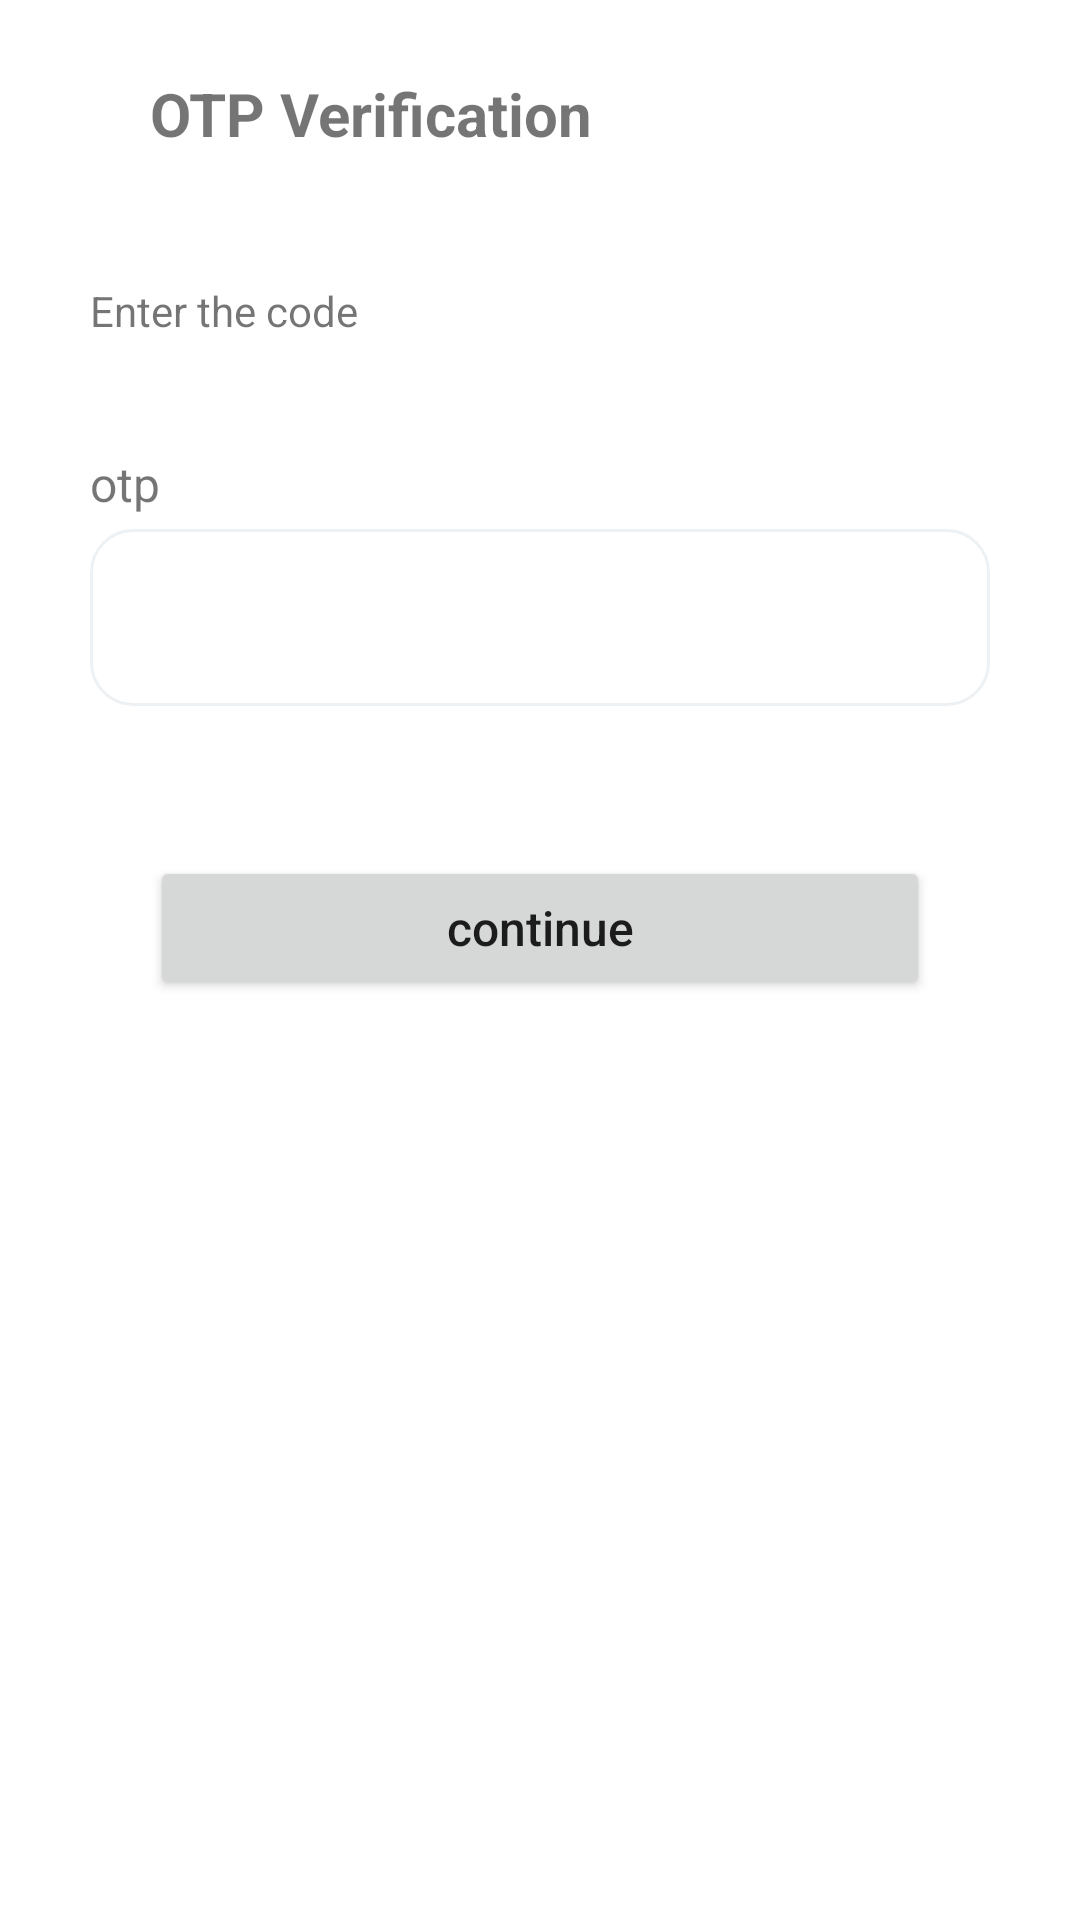

The Android layout XML behind this screen, and the referenced resources:
<!-- AndroidManifest.xml: application theme Theme.Donor -->
<!-- res/layout/activity_otpactivity.xml -->
<?xml version="1.0" encoding="utf-8"?>
<RelativeLayout xmlns:android="http://schemas.android.com/apk/res/android"
    xmlns:tools="http://schemas.android.com/tools"
    android:layout_width="match_parent"
    android:layout_height="match_parent"
    android:padding="10dp"
    tools:context=".account.OTPActivity">


    <LinearLayout
        android:layout_width="match_parent"
        android:layout_height="wrap_content"
        android:orientation="vertical">


        <include
            android:id="@+id/toolbar"
            layout="@layout/layout_top_app_bar" />


        
        <LinearLayout
            android:layout_width="match_parent"
            android:layout_height="wrap_content"
            android:layout_marginHorizontal="20dp"
            android:layout_marginVertical="30dp"
            android:orientation="vertical">

            <TextView
                android:layout_width="wrap_content"
                android:layout_height="wrap_content"
                android:includeFontPadding="false"
                android:text="Enter the code"
                android:lineSpacingExtra="2dp"
                android:textSize="14sp" />


            <TextView
                android:layout_marginTop="40dp"
                android:layout_width="wrap_content"
                android:layout_height="wrap_content"
                android:includeFontPadding="false"
                android:text="otp"
                android:textSize="16sp" />


            <EditText
                android:textColor="@color/black"
                android:id="@+id/etNumber"
                android:layout_width="match_parent"
                android:layout_height="wrap_content"
                android:layout_marginTop="5dp"
                android:background="@drawable/bg_edittext"
                android:inputType="phone"
                android:padding="20dp"
                
                android:textSize="14sp"
                android:maxLength="6" />

            <include layout="@layout/layout_spacer" />


            <Button
                android:id="@+id/btnContinue"
                android:layout_width="match_parent"
                android:layout_height="wrap_content"
                android:layout_gravity="center_horizontal"
                android:layout_margin="20dp"
                android:text="continue"
                android:textAllCaps="false"
                android:textSize="16sp" />


        </LinearLayout>


    </LinearLayout>



</RelativeLayout>
<!-- res/layout/layout_top_app_bar.xml (included above) -->
<?xml version="1.0" encoding="utf-8"?>
<LinearLayout xmlns:android="http://schemas.android.com/apk/res/android"
    xmlns:app="http://schemas.android.com/apk/res-auto"
    android:layout_width="match_parent"
    android:layout_height="?attr/actionBarSize"
    android:orientation="horizontal"
    android:gravity="center_vertical">

    <ImageView
        android:layout_width="wrap_content"
        android:layout_height="wrap_content"
        android:padding="20dp"
        android:id="@+id/back"/>
    <TextView
        android:textStyle="bold"
        android:layout_width="wrap_content"
        android:layout_height="wrap_content"
        android:text="OTP Verification"
        android:id="@+id/title"
        android:textSize="20sp"
        />
</LinearLayout>
<!-- res/layout/layout_spacer.xml (included above) -->
<?xml version="1.0" encoding="utf-8"?>
<LinearLayout xmlns:android="http://schemas.android.com/apk/res/android"
    xmlns:app="http://schemas.android.com/apk/res-auto"
    android:layout_width="match_parent"
    android:layout_height="wrap_content">
    <View
        android:layout_width="match_parent"
        android:layout_height="30dp" />
</LinearLayout>
<!-- resources referenced by this layout -->
<resources>
  <color name="black">#FF000000</color>
  <!-- drawable bg_edittext (drawable) -->
  <shape android:shape="rectangle" xmlns:android="http://schemas.android.com/apk/res/android">
  
      <solid android:color="@color/white"/>
      <stroke android:color="#EDF1F3"  android:width="1dp"/>
      <corners android:radius="14dp"/>
  
  </shape>
  <style name="Theme.Donor" parent="Theme.MaterialComponents.DayNight.DarkActionBar">
          
          <item name="colorPrimary">@color/purple_500</item>
          <item name="colorPrimaryVariant">@color/purple_700</item>
          <item name="colorOnPrimary">@color/white</item>
          
          <item name="colorSecondary">@color/teal_200</item>
          <item name="colorSecondaryVariant">@color/teal_700</item>
          <item name="colorOnSecondary">@color/black</item>
          
          <item name="android:statusBarColor">?attr/colorPrimaryVariant</item>
          
      </style>
  <color name="white">#FFFFFFFF</color>
  <color name="purple_500">#FF6200EE</color>
  <color name="purple_700">#FF3700B3</color>
  <color name="teal_200">#FF03DAC5</color>
  <color name="teal_700">#FF018786</color>
</resources>
